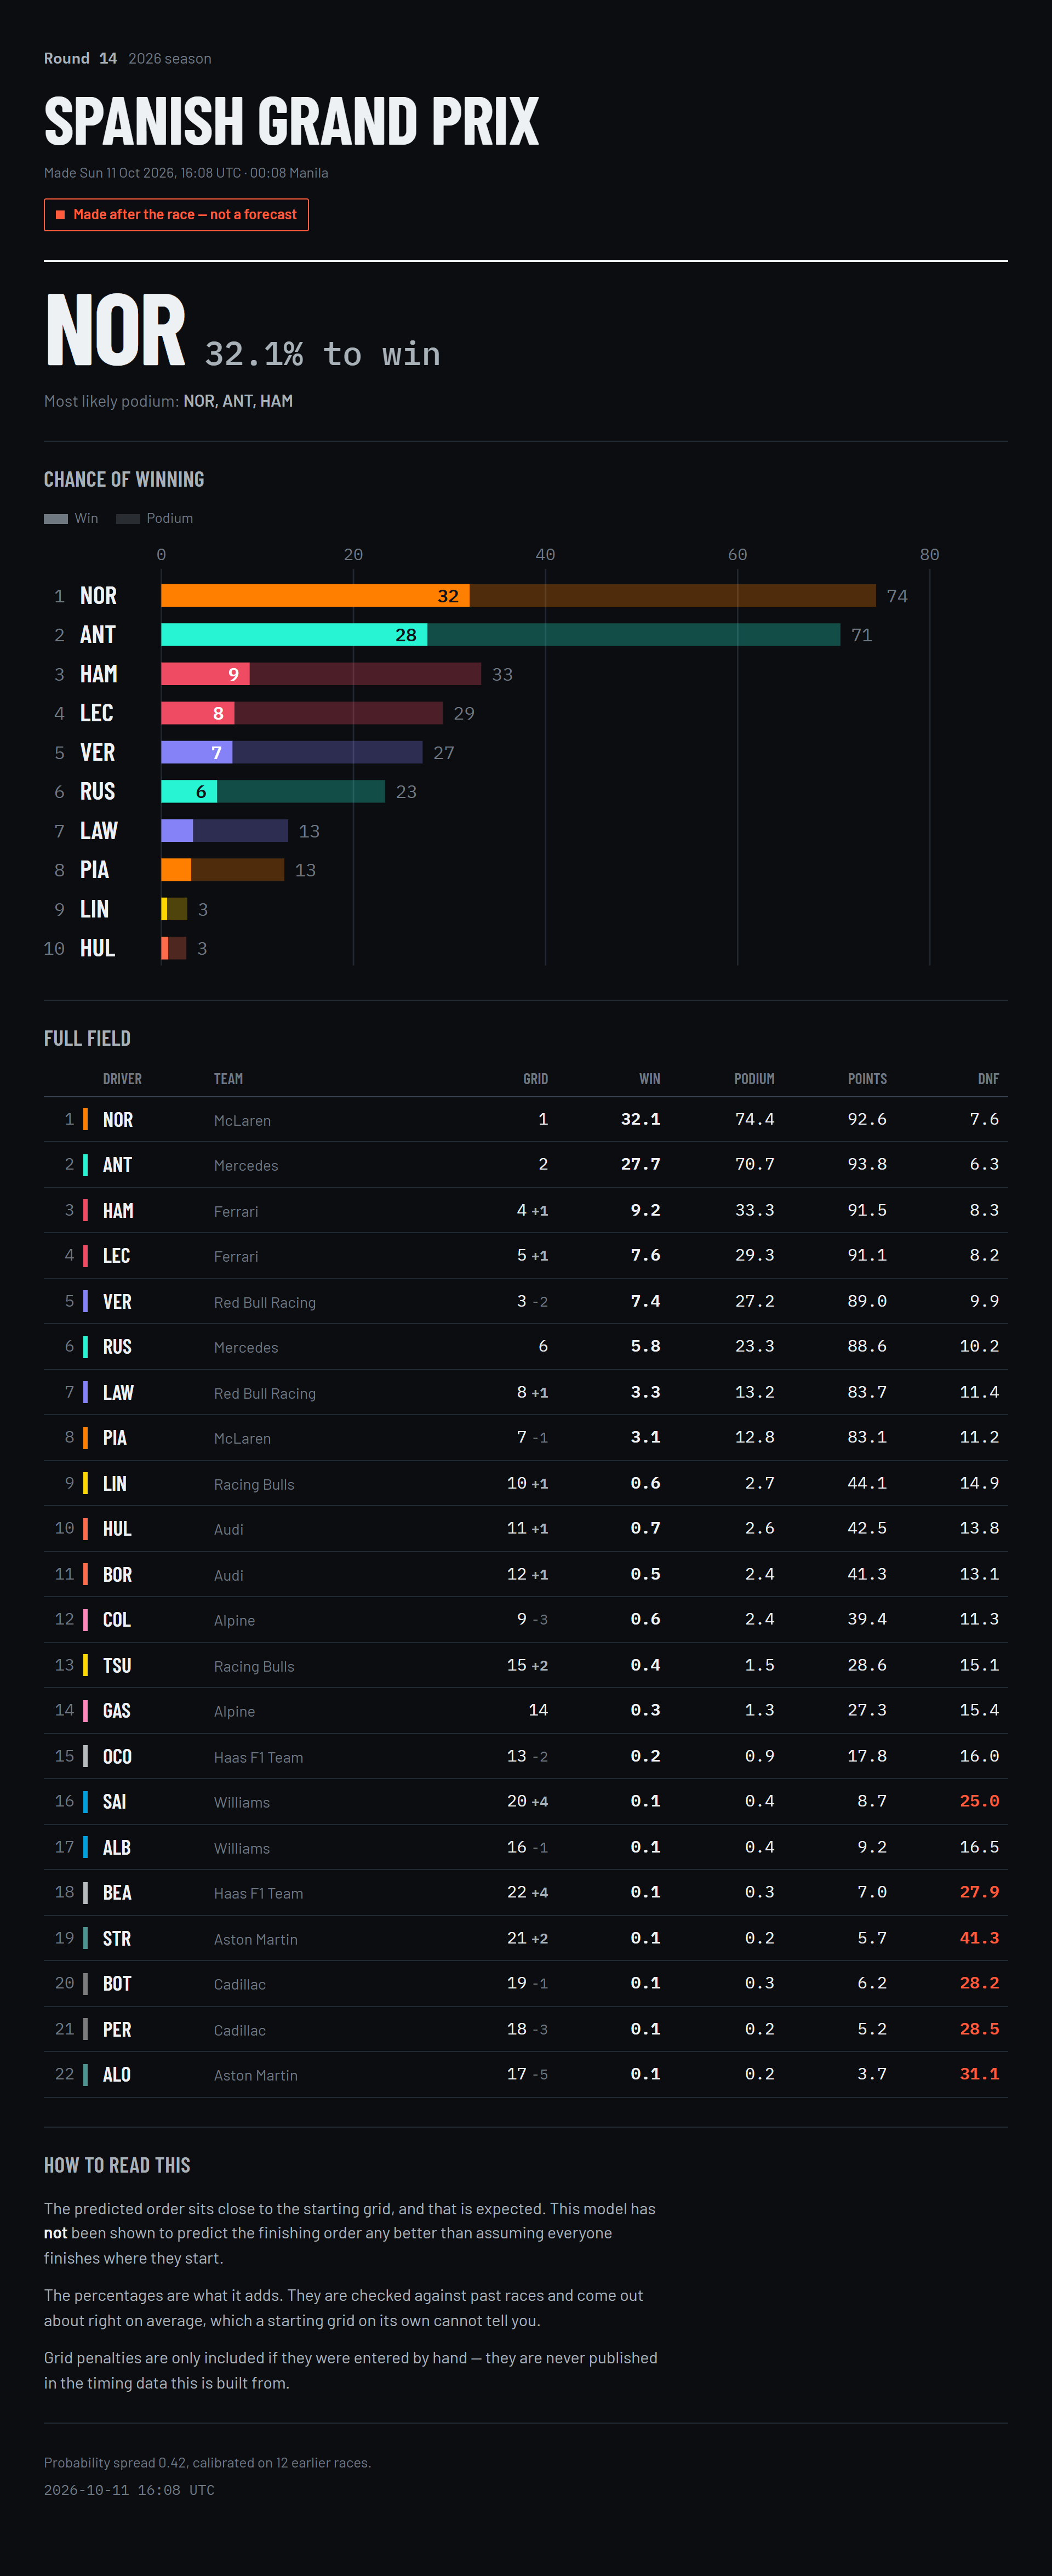

Data behind this chart, as committed beside it:
PredictedPosition, Abbreviation, TeamName, Grid, WinPct, PodiumPct, PointsPct, DnfPct, ExpectedPosition, DriverId, EventName, PreRace, PredictedAtUTC, GridOverrides, Temperature, CalibrationRaces, Warnings
1, NOR, McLaren, 1.0, 32.1, 74.4, 92.6, 7.6, 3.7, norris, Spanish Grand Prix, False, 2026-10-11 16:08:38, , 0.4217, 12, 
2, ANT, Mercedes, 2.0, 27.7, 70.7, 93.8, 6.3, 3.7, antonelli, Spanish Grand Prix, False, 2026-10-11 16:08:38, , 0.4217, 12, 
3, HAM, Ferrari, 4.0, 9.2, 33.3, 91.5, 8.3, 5.7, hamilton, Spanish Grand Prix, False, 2026-10-11 16:08:38, , 0.4217, 12, 
4, LEC, Ferrari, 5.0, 7.6, 29.3, 91.1, 8.2, 6.0, leclerc, Spanish Grand Prix, False, 2026-10-11 16:08:38, , 0.4217, 12, 
5, VER, Red Bull Racing, 3.0, 7.4, 27.2, 89.0, 9.9, 6.5, max_verstappen, Spanish Grand Prix, False, 2026-10-11 16:08:38, , 0.4217, 12, 
6, RUS, Mercedes, 6.0, 5.8, 23.3, 88.6, 10.2, 6.8, russell, Spanish Grand Prix, False, 2026-10-11 16:08:38, , 0.4217, 12, 
7, LAW, Red Bull Racing, 8.0, 3.3, 13.2, 83.7, 11.4, 8.0, lawson, Spanish Grand Prix, False, 2026-10-11 16:08:38, , 0.4217, 12, 
8, PIA, McLaren, 7.0, 3.1, 12.8, 83.1, 11.2, 8.1, piastri, Spanish Grand Prix, False, 2026-10-11 16:08:38, , 0.4217, 12, 
9, LIN, Racing Bulls, 10.0, 0.6, 2.7, 44.1, 14.9, 11.7, arvid_lindblad, Spanish Grand Prix, False, 2026-10-11 16:08:38, , 0.4217, 12, 
10, HUL, Audi, 11.0, 0.7, 2.6, 42.5, 13.8, 11.7, hulkenberg, Spanish Grand Prix, False, 2026-10-11 16:08:38, , 0.4217, 12, 
11, BOR, Audi, 12.0, 0.5, 2.4, 41.3, 13.1, 11.8, bortoleto, Spanish Grand Prix, False, 2026-10-11 16:08:38, , 0.4217, 12, 
12, COL, Alpine, 9.0, 0.6, 2.4, 39.4, 11.3, 11.8, colapinto, Spanish Grand Prix, False, 2026-10-11 16:08:38, , 0.4217, 12, 
13, TSU, Racing Bulls, 15.0, 0.4, 1.5, 28.6, 15.1, 13.0, tsunoda, Spanish Grand Prix, False, 2026-10-11 16:08:38, , 0.4217, 12, 
14, GAS, Alpine, 14.0, 0.3, 1.3, 27.3, 15.4, 13.1, gasly, Spanish Grand Prix, False, 2026-10-11 16:08:38, , 0.4217, 12, 
15, OCO, Haas F1 Team, 13.0, 0.2, 0.9, 17.8, 16.0, 14.2, ocon, Spanish Grand Prix, False, 2026-10-11 16:08:38, , 0.4217, 12, 
16, SAI, Williams, 20.0, 0.1, 0.4, 8.7, 25.0, 16.1, sainz, Spanish Grand Prix, False, 2026-10-11 16:08:38, , 0.4217, 12, 
17, ALB, Williams, 16.0, 0.1, 0.4, 9.2, 16.5, 15.7, albon, Spanish Grand Prix, False, 2026-10-11 16:08:38, , 0.4217, 12, 
18, BEA, Haas F1 Team, 22.0, 0.1, 0.3, 7.0, 27.9, 16.5, bearman, Spanish Grand Prix, False, 2026-10-11 16:08:38, , 0.4217, 12, 
19, STR, Aston Martin, 21.0, 0.1, 0.2, 5.7, 41.3, 17.3, stroll, Spanish Grand Prix, False, 2026-10-11 16:08:38, , 0.4217, 12, 
20, BOT, Cadillac, 19.0, 0.1, 0.3, 6.2, 28.2, 16.8, bottas, Spanish Grand Prix, False, 2026-10-11 16:08:38, , 0.4217, 12, 
21, PER, Cadillac, 18.0, 0.1, 0.2, 5.2, 28.5, 17.1, perez, Spanish Grand Prix, False, 2026-10-11 16:08:38, , 0.4217, 12, 
22, ALO, Aston Martin, 17.0, 0.1, 0.2, 3.7, 31.1, 17.5, alonso, Spanish Grand Prix, False, 2026-10-11 16:08:38, , 0.4217, 12, 
